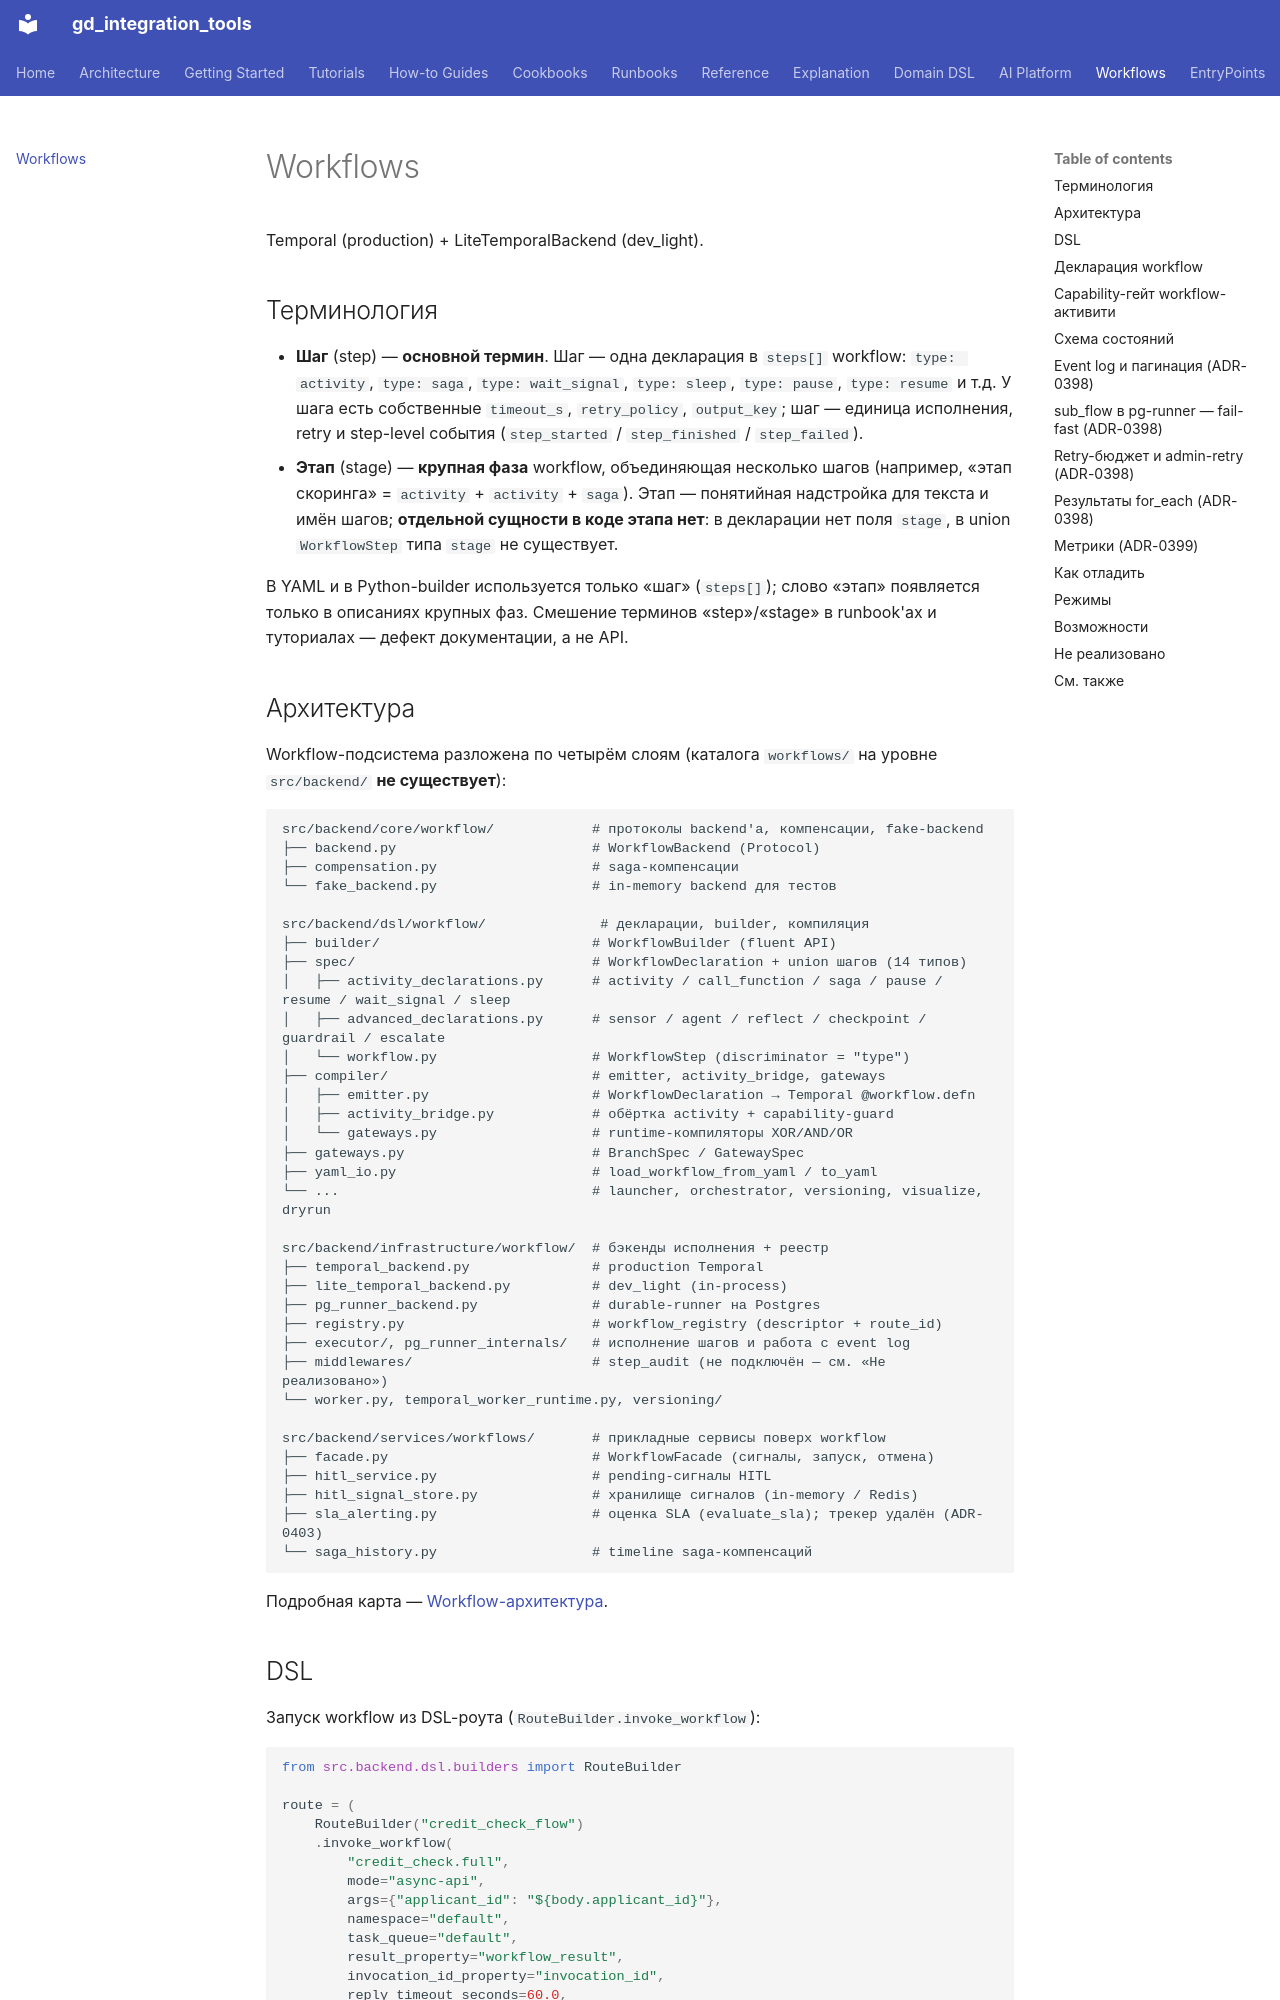

repository: IvanKorch1289/gd_integration_tools · page: workflows/index.html · generator: mkdocs

# Workflows

Temporal (production) + LiteTemporalBackend (dev_light).

## Терминология {#терминология}

* **Шаг** (step) — **основной термин**. Шаг — одна декларация в `steps[]`
  workflow: `type: activity`, `type: saga`, `type: wait_signal`,
  `type: sleep`, `type: pause`, `type: resume` и т.д. У шага есть
  собственные `timeout_s`, `retry_policy`, `output_key`; шаг — единица
  исполнения, retry и step-level события (`step_started` /
  `step_finished` / `step_failed`).
* **Этап** (stage) — **крупная фаза** workflow, объединяющая несколько
  шагов (например, «этап скоринга» = `activity` + `activity` + `saga`).
  Этап — понятийная надстройка для текста и имён шагов; **отдельной
  сущности в коде этапа нет**: в декларации нет поля `stage`, в union
  `WorkflowStep` типа `stage` не существует.

В YAML и в Python-builder используется только «шаг» (`steps[]`); слово
«этап» появляется только в описаниях крупных фаз. Смешение терминов
«step»/«stage» в runbook'ах и туториалах — дефект документации, а не
API.

## Архитектура

Workflow-подсистема разложена по четырём слоям (каталога `workflows/` на
уровне `src/backend/` **не существует**):

```
src/backend/core/workflow/            # протоколы backend'а, компенсации, fake-backend
├── backend.py                        # WorkflowBackend (Protocol)
├── compensation.py                   # saga-компенсации
└── fake_backend.py                   # in-memory backend для тестов

src/backend/dsl/workflow/              # декларации, builder, компиляция
├── builder/                          # WorkflowBuilder (fluent API)
├── spec/                             # WorkflowDeclaration + union шагов (14 типов)
│   ├── activity_declarations.py      # activity / call_function / saga / pause / resume / wait_signal / sleep
│   ├── advanced_declarations.py      # sensor / agent / reflect / checkpoint / guardrail / escalate
│   └── workflow.py                   # WorkflowStep (discriminator = "type")
├── compiler/                         # emitter, activity_bridge, gateways
│   ├── emitter.py                    # WorkflowDeclaration → Temporal @workflow.defn
│   ├── activity_bridge.py            # обёртка activity + capability-guard
│   └── gateways.py                   # runtime-компиляторы XOR/AND/OR
├── gateways.py                       # BranchSpec / GatewaySpec
├── yaml_io.py                        # load_workflow_from_yaml / to_yaml
└── ...                               # launcher, orchestrator, versioning, visualize, dryrun

src/backend/infrastructure/workflow/  # бэкенды исполнения + реестр
├── temporal_backend.py               # production Temporal
├── lite_temporal_backend.py          # dev_light (in-process)
├── pg_runner_backend.py              # durable-runner на Postgres
├── registry.py                       # workflow_registry (descriptor + route_id)
├── executor/, pg_runner_internals/   # исполнение шагов и работа с event log
├── middlewares/                      # step_audit (не подключён — см. «Не реализовано»)
└── worker.py, temporal_worker_runtime.py, versioning/

src/backend/services/workflows/       # прикладные сервисы поверх workflow
├── facade.py                         # WorkflowFacade (сигналы, запуск, отмена)
├── hitl_service.py                   # pending-сигналы HITL
├── hitl_signal_store.py              # хранилище сигналов (in-memory / Redis)
├── sla_alerting.py                   # оценка SLA (evaluate_sla); трекер удалён (ADR-0403)
└── saga_history.py                   # timeline saga-компенсаций
```

Подробная карта — [Workflow-архитектура](../architecture/workflow_architecture.md).
